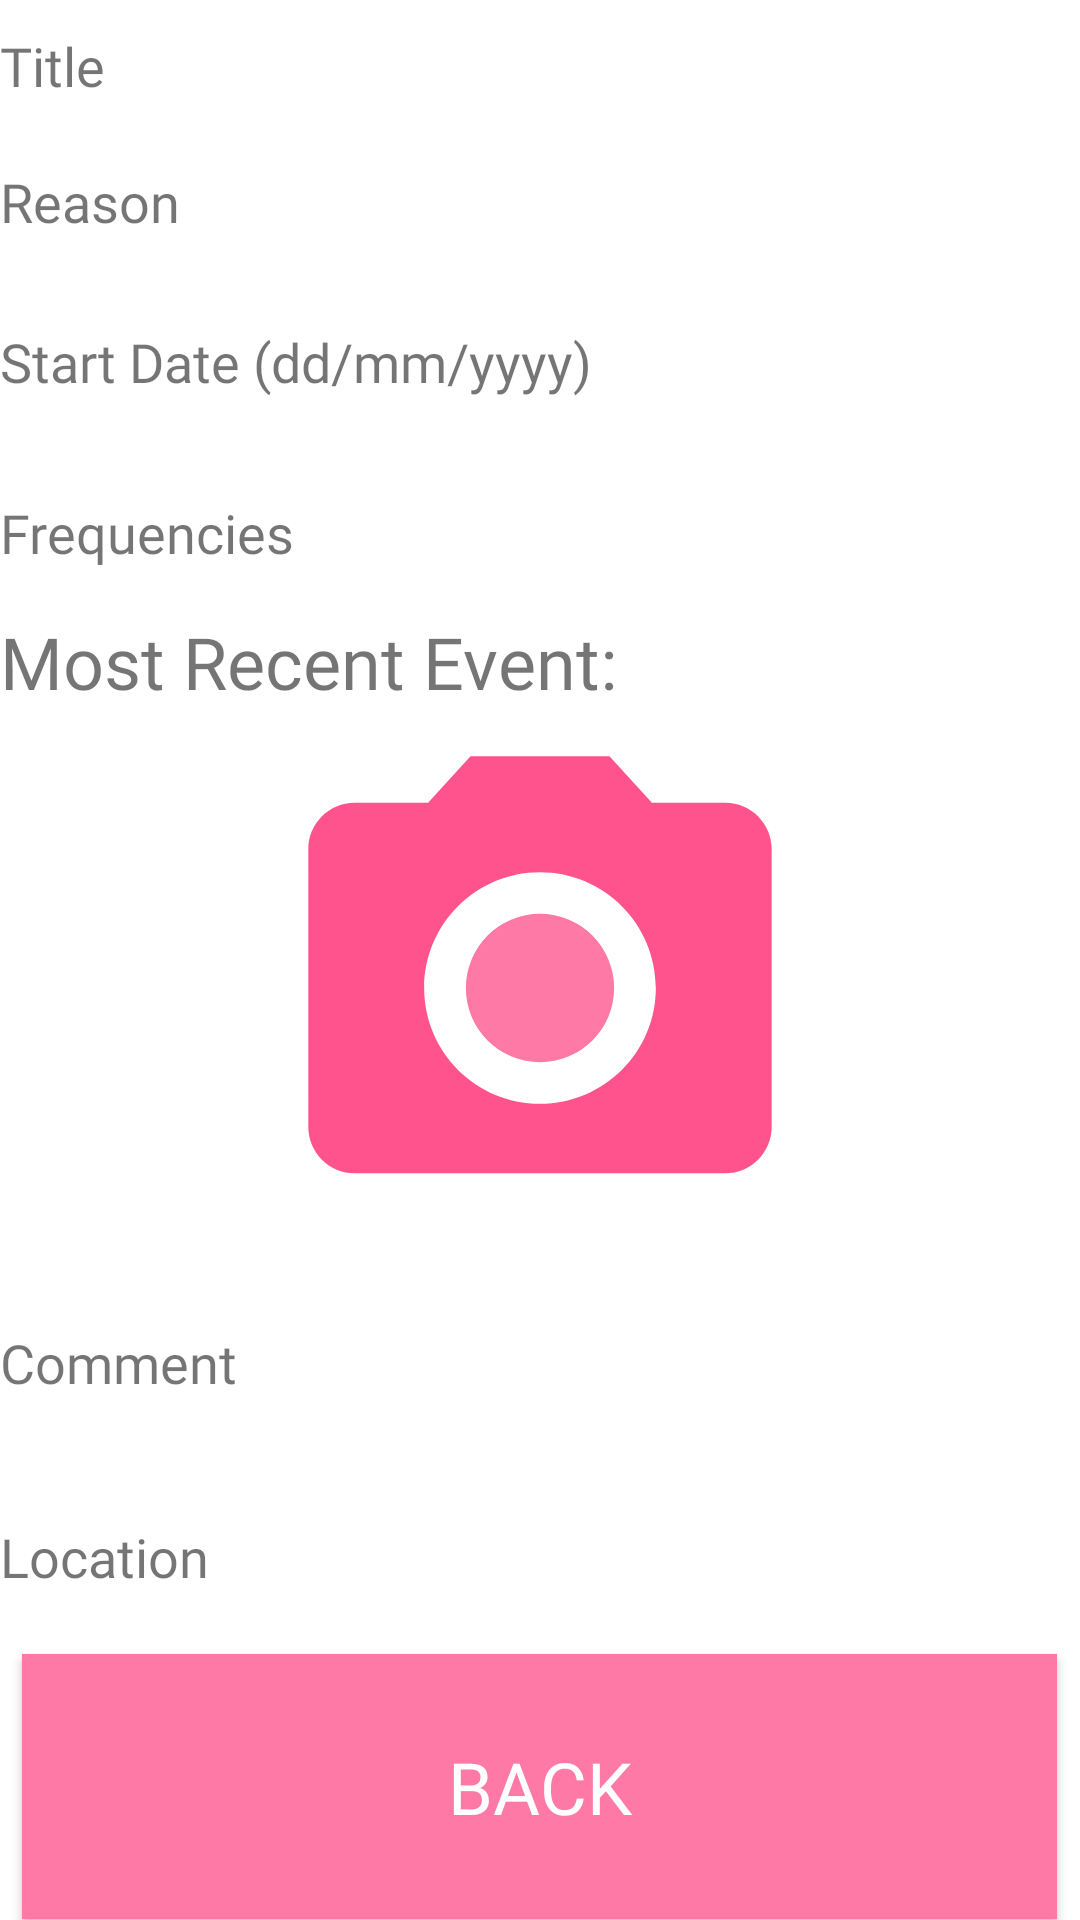

Android layout source for this screen:
<!-- AndroidManifest.xml: application theme AppTheme -->
<!-- res/layout/activity_view_following_habit.xml -->
<?xml version="1.0" encoding="utf-8"?>
<LinearLayout xmlns:android="http://schemas.android.com/apk/res/android"
    xmlns:app="http://schemas.android.com/apk/res-auto"
    android:layout_width="match_parent"
    android:layout_height="match_parent"
    android:orientation="vertical">

    <TextView
        android:id="@+id/title"
        android:layout_width="match_parent"
        android:layout_height="4dp"
        android:layout_weight="0.14"
        android:fontFamily="@font/pt_sans"
        android:text="@string/title"
        android:textSize="18sp"
        android:gravity="center_vertical"/>

    <TextView
        android:id="@+id/reason"
        android:layout_width="match_parent"
        android:layout_height="1dp"
        android:layout_weight="0.16"
        android:fontFamily="@font/pt_sans"
        android:text="@string/reason"
        android:textSize="18sp"
        android:gravity="center_vertical"/>

    <TextView
        android:id="@+id/date"
        android:layout_width="match_parent"
        android:layout_height="20dp"
        android:layout_weight="0.14"
        android:fontFamily="@font/pt_sans"
        android:text="@string/startDate"
        android:textSize="18sp"
        android:gravity="center_vertical"/>

    <TextView
        android:id="@+id/frequency"
        android:layout_width="match_parent"
        android:layout_height="25dp"
        android:layout_weight="0.10"
        android:fontFamily="@font/pt_sans"
        android:text="@string/frequencies"
        android:textSize="18sp"
        android:gravity="center_vertical"/>

    <TextView
        android:id="@+id/eventtitle"
        android:layout_width="match_parent"
        android:layout_height="wrap_content"
        android:fontFamily="@font/pt_sans"
        android:text="@string/mostRecentEvent"

        android:textSize="24sp"
        android:gravity="center_vertical"/>

    <ImageView
        android:id="@+id/image"
        android:layout_width="match_parent"
        android:layout_height="145dp"
        android:layout_weight="0.14"
        app:srcCompat="@drawable/ic_menu_camera" />

    <TextView
        android:id="@+id/comment"
        android:layout_width="match_parent"
        android:layout_height="wrap_content"
        android:layout_weight="0.14"
        android:fontFamily="@font/pt_sans"
        android:text="@string/comment"
        android:textSize="18sp"
        android:gravity="center_vertical"/>

    <TextView
        android:id="@+id/location"
        android:layout_width="match_parent"
        android:layout_height="wrap_content"
        android:layout_weight="0.14"
        android:fontFamily="@font/pt_sans"
        android:text="@string/location"
        android:textSize="18sp"
        android:gravity="center_vertical"/>

    <Button
        android:id="@+id/backbutton"
        style="@style/Widget.AppCompat.Button.Colored"
        android:layout_width="345dp"
        android:layout_height="wrap_content"
        android:layout_gravity="center_vertical|center_horizontal"
        android:layout_weight="0.14"
        android:background="@drawable/button_custom_pink"
        android:text="@string/back"
        android:fontFamily="@font/pt_sans_bold"
        android:textSize="24sp"/>

</LinearLayout>
<!-- resources referenced by this layout -->
<resources>
  <!-- drawable button_custom_pink (drawable) -->
  <?xml version="1.0" encoding="utf-8"?>
  <selector xmlns:android="http://schemas.android.com/apk/res/android">
      <item android:drawable="@color/colorPinkDark"
          android:state_pressed="true" />
      <item android:drawable="@color/colorPink"
          android:state_focused="true" />
      <item android:drawable="@color/colorPink" />
  </selector>
  <!-- drawable ic_menu_camera (drawable-v21) -->
  <vector xmlns:android="http://schemas.android.com/apk/res/android"
      android:width="24dp"
      android:height="24dp"
      android:viewportHeight="24.0"
      android:viewportWidth="24.0">
      <path
          android:fillColor="@color/colorPink"
          android:pathData="M12,12m-3.2,0a3.2,3.2 0,1 1,6.4 0a3.2,3.2 0,1 1,-6.4 0" />
      <path
          android:fillColor="@color/colorPinkDark"
          android:pathData="M9,2L7.17,4H4c-1.1,0 -2,0.9 -2,2v12c0,1.1 0.9,2 2,2h16c1.1,0 2,-0.9 2,-2V6c0,-1.1 -0.9,-2 -2,-2h-3.17L15,2H9zm3,15c-2.76,0 -5,-2.24 -5,-5s2.24,-5 5,-5 5,2.24 5,5 -2.24,5 -5,5z" />
  </vector>
  <string name="back">Back</string>
  <string name="comment">Comment</string>
  <string name="frequencies">Frequencies</string>
  <string name="location">Location</string>
  <string name="mostRecentEvent">Most Recent Event:</string>
  <string name="reason">Reason</string>
  <string name="startDate">Start Date (dd/mm/yyyy)</string>
  <string name="title">Title</string>
  <style name="AppTheme" parent="Theme.AppCompat.Light.DarkActionBar">
          
          <item name="colorPrimary">@color/colorPink</item>
          <item name="colorPrimaryDark">@color/colorPinkDark</item>
          <item name="colorAccent">@color/colorAccent</item>
          <item name="android:colorBackground">@color/colorWhite</item>
          <item name="android:textColorSecondary">@color/text_color_secondary</item>
          <item name="android:textColorSecondaryInverse">@color/secondary_text_material_dark</item>
          <item name="android:windowBackground">@color/colorWhite</item>
          
      </style>
  <color name="colorPinkDark">#ff538d</color>
  <color name="colorPink">#ff79a6</color>
  <color name="colorAccent">#3b5998</color>
  <color name="colorWhite">#FFFFFF</color>
  <color name="text_color_secondary">#b2000000</color>
  <color name="secondary_text_material_dark">#b3ffffff</color>
</resources>
